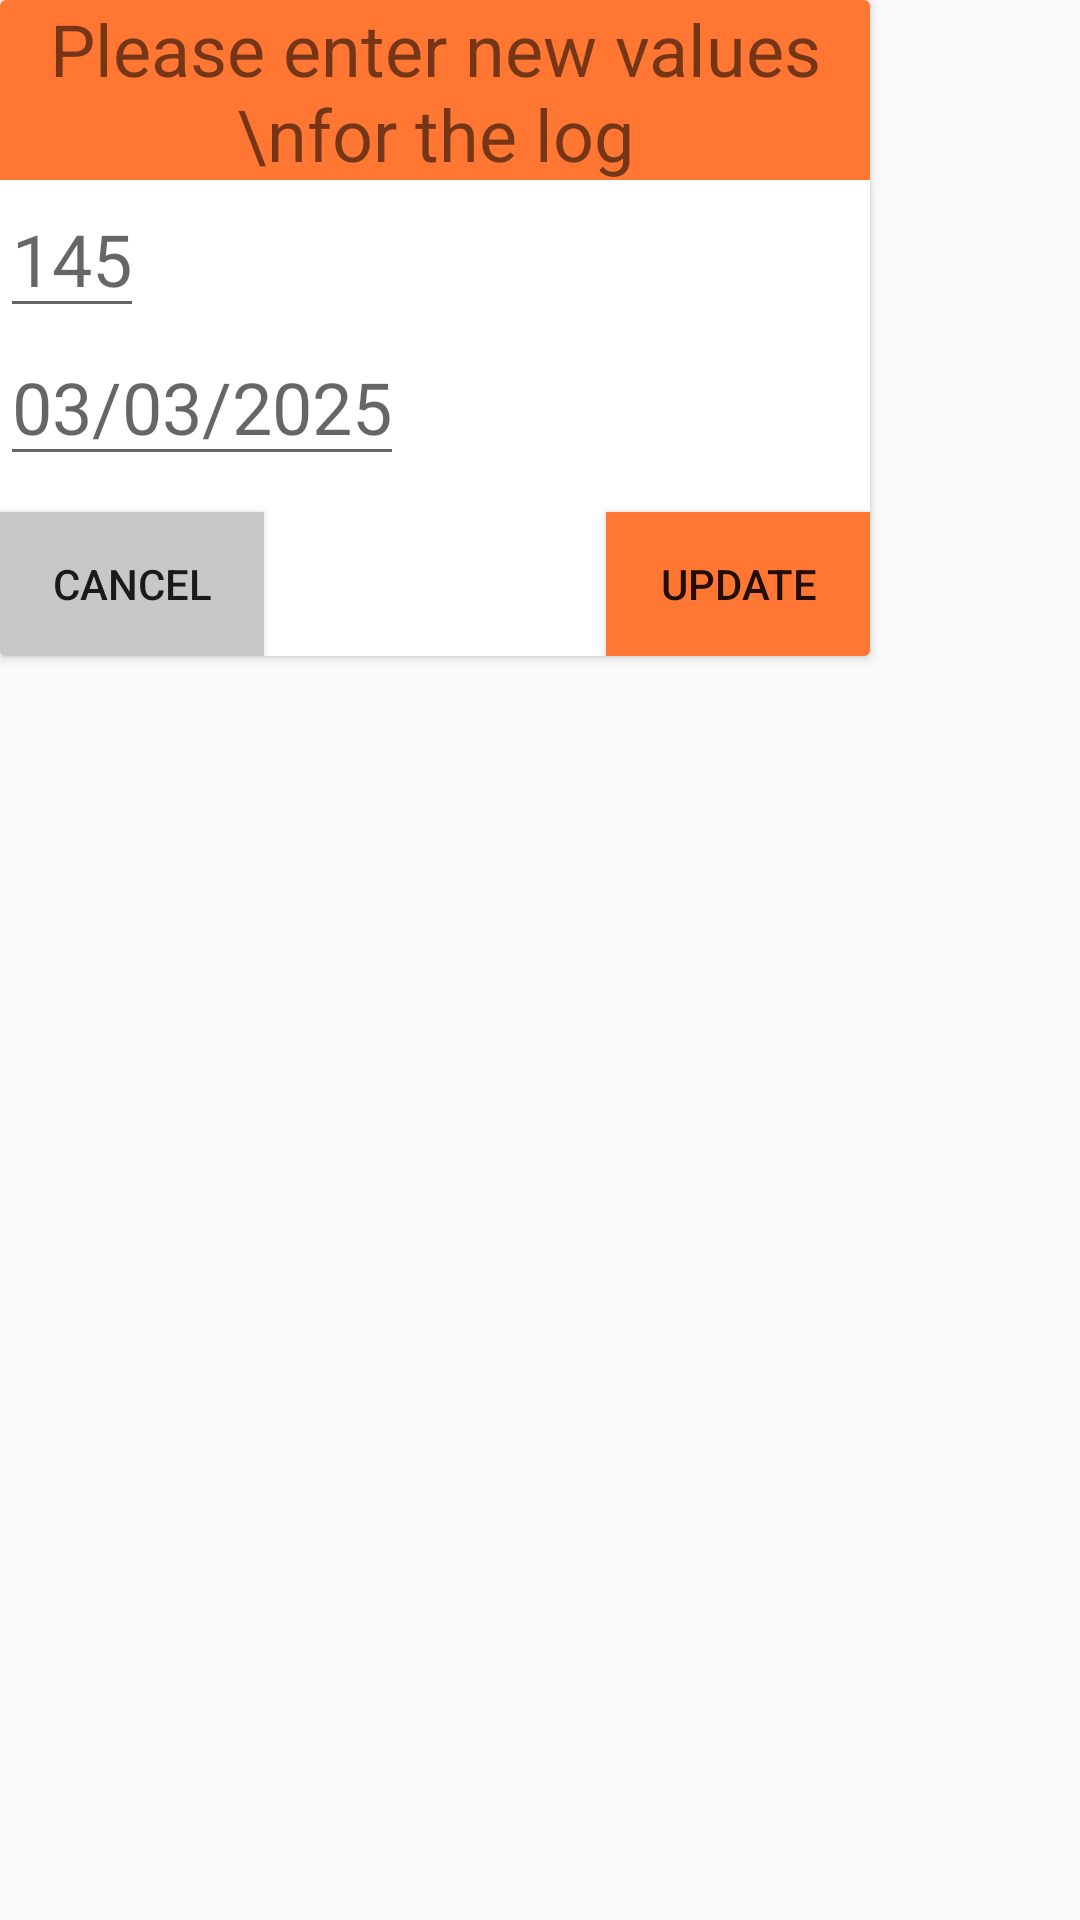

Here is an Android app screen rendered from its layout file. Give the layout XML and the strings, colors and styles it references.
<!-- AndroidManifest.xml: application theme Base.Theme.Weight_Tracker -->
<!-- res/layout/update_dialog.xml -->
<?xml version="1.0" encoding="utf-8"?>

<androidx.constraintlayout.widget.ConstraintLayout
    xmlns:android="http://schemas.android.com/apk/res/android"
    android:layout_width="match_parent"
    android:layout_height="match_parent"
    xmlns:app="http://schemas.android.com/apk/res-auto"
    android:layout_centerHorizontal="true">

    <androidx.cardview.widget.CardView
        android:layout_width="wrap_content"
        android:layout_height="wrap_content"
        app:layout_constraintStart_toStartOf="parent"
        app:layout_constraintTop_toTopOf="parent">

        <androidx.constraintlayout.widget.ConstraintLayout
            android:layout_width="wrap_content"
            android:layout_height="wrap_content">

            <TextView
                android:id="@+id/textV"
                android:layout_width="290dp"
                android:layout_height="60dp"
                android:background="@color/orange_100"
                android:text="Please enter new values \nfor the log"
                android:textAlignment="center"
                android:textSize="24sp"
                app:layout_constraintStart_toStartOf="parent"
                app:layout_constraintTop_toTopOf="parent" />

            <EditText
                android:id="@+id/upWeight"
                android:layout_width="wrap_content"
                android:layout_height="wrap_content"
                android:hint="145"
                android:inputType="numberDecimal"
                android:textSize="24sp"
                app:layout_constraintStart_toStartOf="@+id/textV"
                app:layout_constraintTop_toBottomOf="@+id/textV" />

            <EditText
                android:id="@+id/upDate"
                android:layout_width="wrap_content"
                android:layout_height="wrap_content"
                android:hint="03/03/2025"
                android:inputType="text"
                android:textSize="24sp"
                app:layout_constraintStart_toStartOf="@+id/textV"
                app:layout_constraintTop_toBottomOf="@+id/upWeight" />

            <Button
                android:id="@+id/cancelUpdate"
                android:layout_width="wrap_content"
                android:layout_height="wrap_content"
                android:layout_marginTop="12dp"
                android:background="@color/grey_c7"
                android:text="Cancel"
                app:layout_constraintStart_toStartOf="@+id/upDate"
                app:layout_constraintTop_toBottomOf="@+id/upDate" />

            <Button
                android:id="@+id/subUpdate"
                android:layout_width="wrap_content"
                android:layout_height="wrap_content"
                android:layout_marginTop="12dp"
                android:background="@color/orange_100"
                android:text="UPDATE"
                app:layout_constraintEnd_toEndOf="@+id/textV"
                app:layout_constraintTop_toBottomOf="@+id/upDate" />

        </androidx.constraintlayout.widget.ConstraintLayout>
    </androidx.cardview.widget.CardView>
</androidx.constraintlayout.widget.ConstraintLayout>
<!-- resources referenced by this layout -->
<resources>
  <color name="grey_c7">#C7C7C7</color>
  <color name="orange_100">#F73</color>
  <style name="Base.Theme.Weight_Tracker" parent="Theme.AppCompat.Light.DarkActionBar">
          <item name="colorPrimary">@color/orange_100</item>
          <item name="colorPrimaryDark">@color/purple_100</item>
      </style>
  <color name="purple_100">#291131</color>
</resources>
